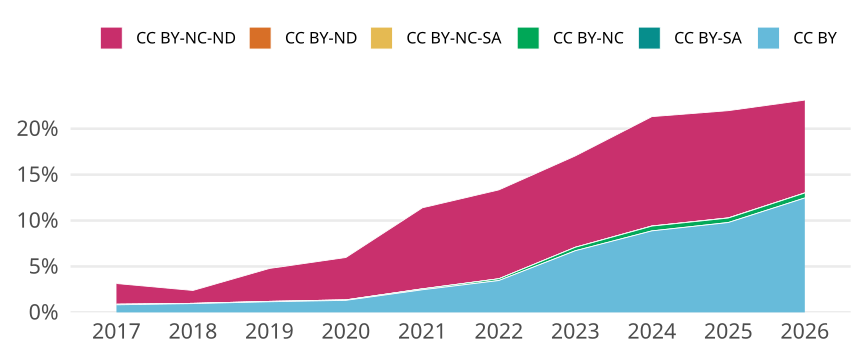

Values plotted in this chart, from the file beside it:
cr_year, cc, cc_total, jn_all, prop
2017, CC BY, 1032, 125295, 0.008237
2017, CC BY-SA, 0, NA, 0
2017, CC BY-NC, 77, 125295, 6.145496627958019e-4
2017, CC BY-NC-SA, 0, NA, 0
2017, CC BY-ND, 0, NA, 0
2017, CC BY-NC-ND, 2823, 125295, 0.02253
2018, CC BY, 1139, 119228, 0.009553
2018, CC BY-SA, 0, NA, 0
2018, CC BY-NC, 32, 119228, 2.683933304257389e-4
2018, CC BY-NC-SA, 0, NA, 0
2018, CC BY-ND, 0, NA, 0
2018, CC BY-NC-ND, 1675, 119228, 0.01405
2019, CC BY, 1510, 130590, 0.01156
2019, CC BY-SA, 0, NA, 0
2019, CC BY-NC, 53, 130590, 4.058503713913776e-4
2019, CC BY-NC-SA, 0, NA, 0
2019, CC BY-ND, 0, NA, 0
2019, CC BY-NC-ND, 4683, 130590, 0.03586
2020, CC BY, 1734, 132500, 0.01309
2020, CC BY-SA, 0, NA, 0
2020, CC BY-NC, 74, 132500, 5.584905660377358e-4
2020, CC BY-NC-SA, 0, NA, 0
2020, CC BY-ND, 1, 132500, 7.547169811320755e-6
2020, CC BY-NC-ND, 6114, 132500, 0.04614
2021, CC BY, 3232, 131331, 0.02461
2021, CC BY-SA, 0, NA, 0
2021, CC BY-NC, 128, 131331, 9.746366052188744e-4
2021, CC BY-NC-SA, 3, 131331, 2.284304543481737e-5
2021, CC BY-ND, 11, 131331, 8.375783326099702e-5
2021, CC BY-NC-ND, 11584, 131331, 0.0882
2022, CC BY, 4218, 121524, 0.03471
2022, CC BY-SA, 0, NA, 0
2022, CC BY-NC, 228, 121524, 0.001876
2022, CC BY-NC-SA, 5, 121524, 4.1144136137717654e-5
2022, CC BY-ND, 0, NA, 0
2022, CC BY-NC-ND, 11761, 121524, 0.09678
2023, CC BY, 7915, 117875, 0.06715
2023, CC BY-SA, 1, 117875, 8.48356309650053e-6
2023, CC BY-NC, 441, 117875, 0.003741
2023, CC BY-NC-SA, 2, 117875, 1.696712619300106e-5
2023, CC BY-ND, 1, 117875, 8.48356309650053e-6
2023, CC BY-NC-ND, 11729, 117875, 0.0995
2024, CC BY, 11114, 125237, 0.08874
2024, CC BY-SA, 0, NA, 0
2024, CC BY-NC, 651, 125237, 0.005198
2024, CC BY-NC-SA, 19, 125237, 1.5171235337799532e-4
2024, CC BY-ND, 0, NA, 0
2024, CC BY-NC-ND, 14911, 125237, 0.1191
2025, CC BY, 13282, 135722, 0.09786
2025, CC BY-SA, 2, 135722, 1.4736004479745362e-5
2025, CC BY-NC, 662, 135722, 0.004878
2025, CC BY-NC-SA, 20, 135722, 1.4736004479745361e-4
2025, CC BY-ND, 1, 135722, 7.368002239872681e-6
2025, CC BY-NC-ND, 15847, 135722, 0.1168
2026, CC BY, 8891, 71358, 0.1246
2026, CC BY-SA, 2, 71358, 2.8027691359062753e-5
2026, CC BY-NC, 385, 71358, 0.005395
2026, CC BY-NC-SA, 6, 71358, 8.408307407718826e-5
2026, CC BY-ND, 1, 71358, 1.4013845679531377e-5
2026, CC BY-NC-ND, 7212, 71358, 0.1011
